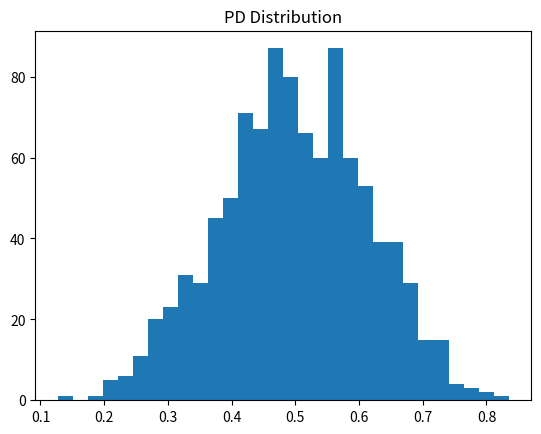

Generate this figure with matplotlib: (Note: this script raises an exception after producing the figure.)
import os
import numpy as np
import pandas as pd
import matplotlib.pyplot as plt

# 🔥 FORCE correct path
BASE_DIR = os.getcwd()
OUTPUT_DIR = os.path.join(BASE_DIR, "outputs")

os.makedirs(OUTPUT_DIR, exist_ok=True)

print("Working directory:", BASE_DIR)
print("Saving to:", OUTPUT_DIR)

# =========================
# DATA
# =========================
np.random.seed(42)
n = 1000

credit_score = np.random.normal(650, 50, n)
loan_amount = np.random.normal(30000, 10000, n)

pd_vals = 1 / (1 + np.exp(-(0.01*(650-credit_score))))

df = pd.DataFrame({
    "credit_score": credit_score,
    "loan_amount": loan_amount,
    "PD": pd_vals
})

df["LGD"] = 0.4
df["EAD"] = df["loan_amount"]
df["ECL"] = df["PD"] * df["LGD"] * df["EAD"]

# =========================
# SAVE IMAGE
# =========================
plt.figure()
plt.hist(df["PD"], bins=30)
plt.title("PD Distribution")

img_path = os.path.join(OUTPUT_DIR, "credit_risk_dashboard.png")
plt.savefig(img_path)
plt.close()

print("Saved image:", img_path)

# =========================
# SAVE EXCEL
# =========================
excel_path = os.path.join(OUTPUT_DIR, "credit_portfolio_report.xlsx")
df.to_excel(excel_path, index=False)

print("Saved excel:", excel_path)
print("DONE")
